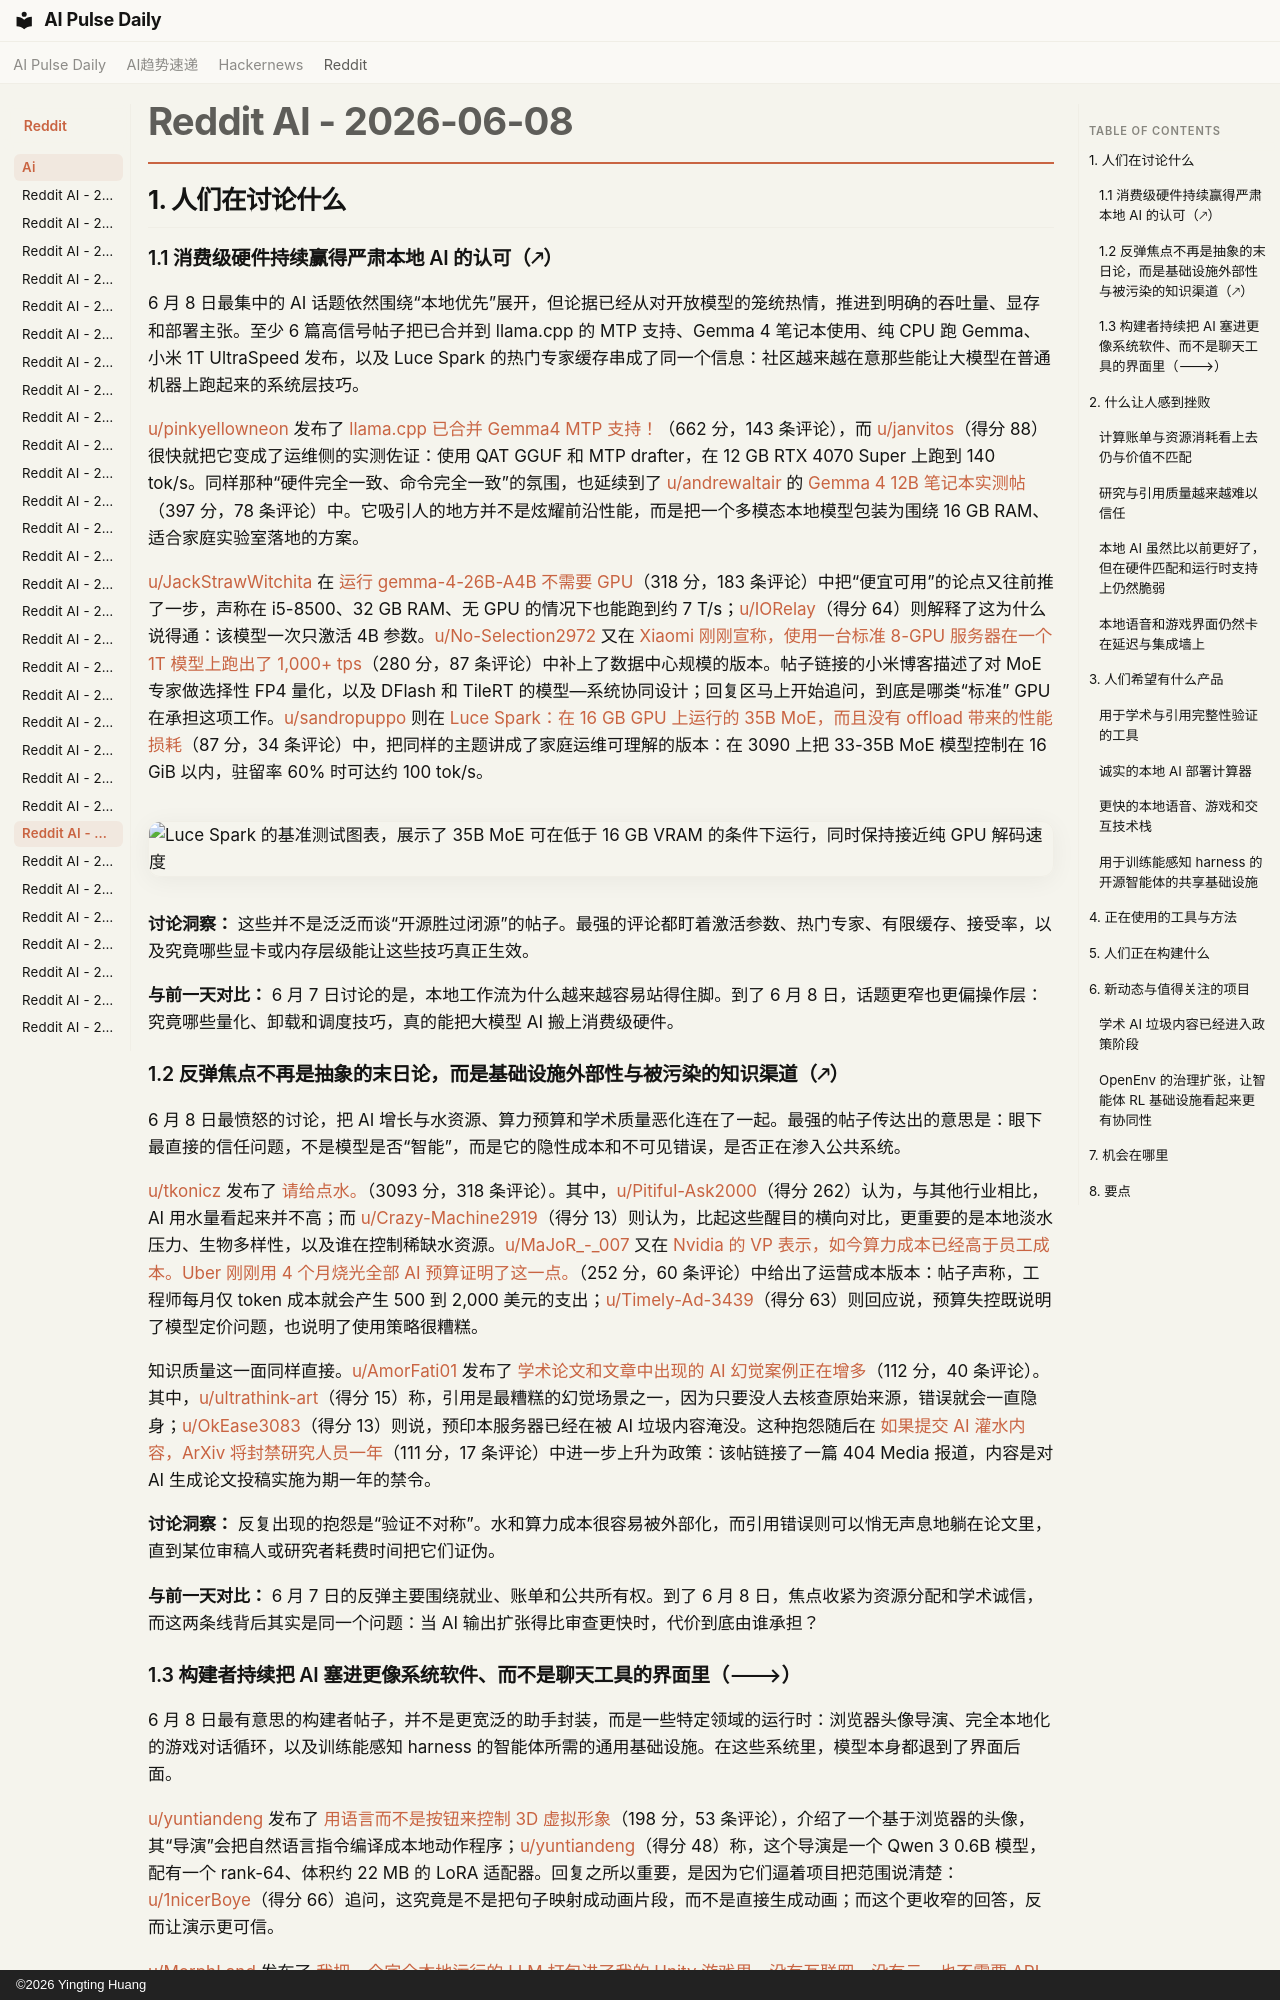

repository: vibewatch/vibewatch.github.io · page: reddit/ai/2026-06-08.zh/index.html · generator: mkdocs · copyright: ©2026 Yingting Huang

# Reddit AI - 2026-06-08

## 1. 人们在讨论什么

### 1.1 消费级硬件持续赢得严肃本地 AI 的认可（🡕）

6 月 8 日最集中的 AI 话题依然围绕“本地优先”展开，但论据已经从对开放模型的笼统热情，推进到明确的吞吐量、显存和部署主张。至少 6 篇高信号帖子把已合并到 llama.cpp 的 MTP 支持、Gemma 4 笔记本使用、纯 CPU 跑 Gemma、小米 1T UltraSpeed 发布，以及 Luce Spark 的热门专家缓存串成了同一个信息：社区越来越在意那些能让大模型在普通机器上跑起来的系统层技巧。

[u/pinkyellowneon](https://www.reddit.com/user/pinkyellowneon) 发布了 [llama.cpp 已合并 Gemma4 MTP 支持！](https://www.reddit.com/r/LocalLLaMA/comments/1tzbcyp/llamacpp_gemma4_mtp_support_merged/)（662 分，143 条评论），而 [u/janvitos](https://www.reddit.com/user/janvitos)（得分 88）很快就把它变成了运维侧的实测佐证：使用 QAT GGUF 和 MTP drafter，在 12 GB RTX 4070 Super 上跑到 140 tok/s。同样那种“硬件完全一致、命令完全一致”的氛围，也延续到了 [u/andrewaltair](https://www.reddit.com/user/andrewaltair) 的 [Gemma 4 12B 笔记本实测帖](https://www.reddit.com/r/ArtificialInteligence/comments/1u00icw/google_deepmind_has_introduced_the_new_gemma_4/)（397 分，78 条评论）中。它吸引人的地方并不是炫耀前沿性能，而是把一个多模态本地模型包装为围绕 16 GB RAM、适合家庭实验室落地的方案。

[u/JackStrawWitchita](https://www.reddit.com/user/JackStrawWitchita) 在 [运行 gemma-4-26B-A4B 不需要 GPU](https://www.reddit.com/r/LocalLLaMA/comments/1tz5ffp/you_dont_need_a_gpu_to_run_gemma426ba4b/)（318 分，183 条评论）中把“便宜可用”的论点又往前推了一步，声称在 i5-8500、32 GB RAM、无 GPU 的情况下也能跑到约 7 T/s；[u/IORelay](https://www.reddit.com/user/IORelay)（得分 64）则解释了这为什么说得通：该模型一次只激活 4B 参数。[u/No-Selection2972](https://www.reddit.com/user/No-Selection2972) 又在 [Xiaomi 刚刚宣称，使用一台标准 8-GPU 服务器在一个 1T 模型上跑出了 1,000+ tps](https://www.reddit.com/r/LocalLLaMA/comments/1u0buhm/xiaomi_just_claimed_1000_tps_on_a_1t_model_using/)（280 分，87 条评论）中补上了数据中心规模的版本。帖子链接的小米博客描述了对 MoE 专家做选择性 FP4 量化，以及 DFlash 和 TileRT 的模型—系统协同设计；回复区马上开始追问，到底是哪类“标准” GPU 在承担这项工作。[u/sandropuppo](https://www.reddit.com/user/sandropuppo) 则在 [Luce Spark：在 16 GB GPU 上运行的 35B MoE，而且没有 offload 带来的性能损耗](https://www.reddit.com/r/LocalLLaMA/comments/1u0b3cu/luce_spark_a_35b_moe_on_a_16_gb_gpu_without_the/)（87 分，34 条评论）中，把同样的主题讲成了家庭运维可理解的版本：在 3090 上把 33-35B MoE 模型控制在 16 GiB 以内，驻留率 60% 时可达约 100 tok/s。

![Luce Spark 的基准测试图表，展示了 35B MoE 可在低于 16 GB VRAM 的条件下运行，同时保持接近纯 GPU 解码速度](https://i.redd.it/tg6kpi4vs26h1.png)

**讨论洞察：** 这些并不是泛泛而谈“开源胜过闭源”的帖子。最强的评论都盯着激活参数、热门专家、有限缓存、接受率，以及究竟哪些显卡或内存层级能让这些技巧真正生效。

**与前一天对比：** 6 月 7 日讨论的是，本地工作流为什么越来越容易站得住脚。到了 6 月 8 日，话题更窄也更偏操作层：究竟哪些量化、卸载和调度技巧，真的能把大模型 AI 搬上消费级硬件。
